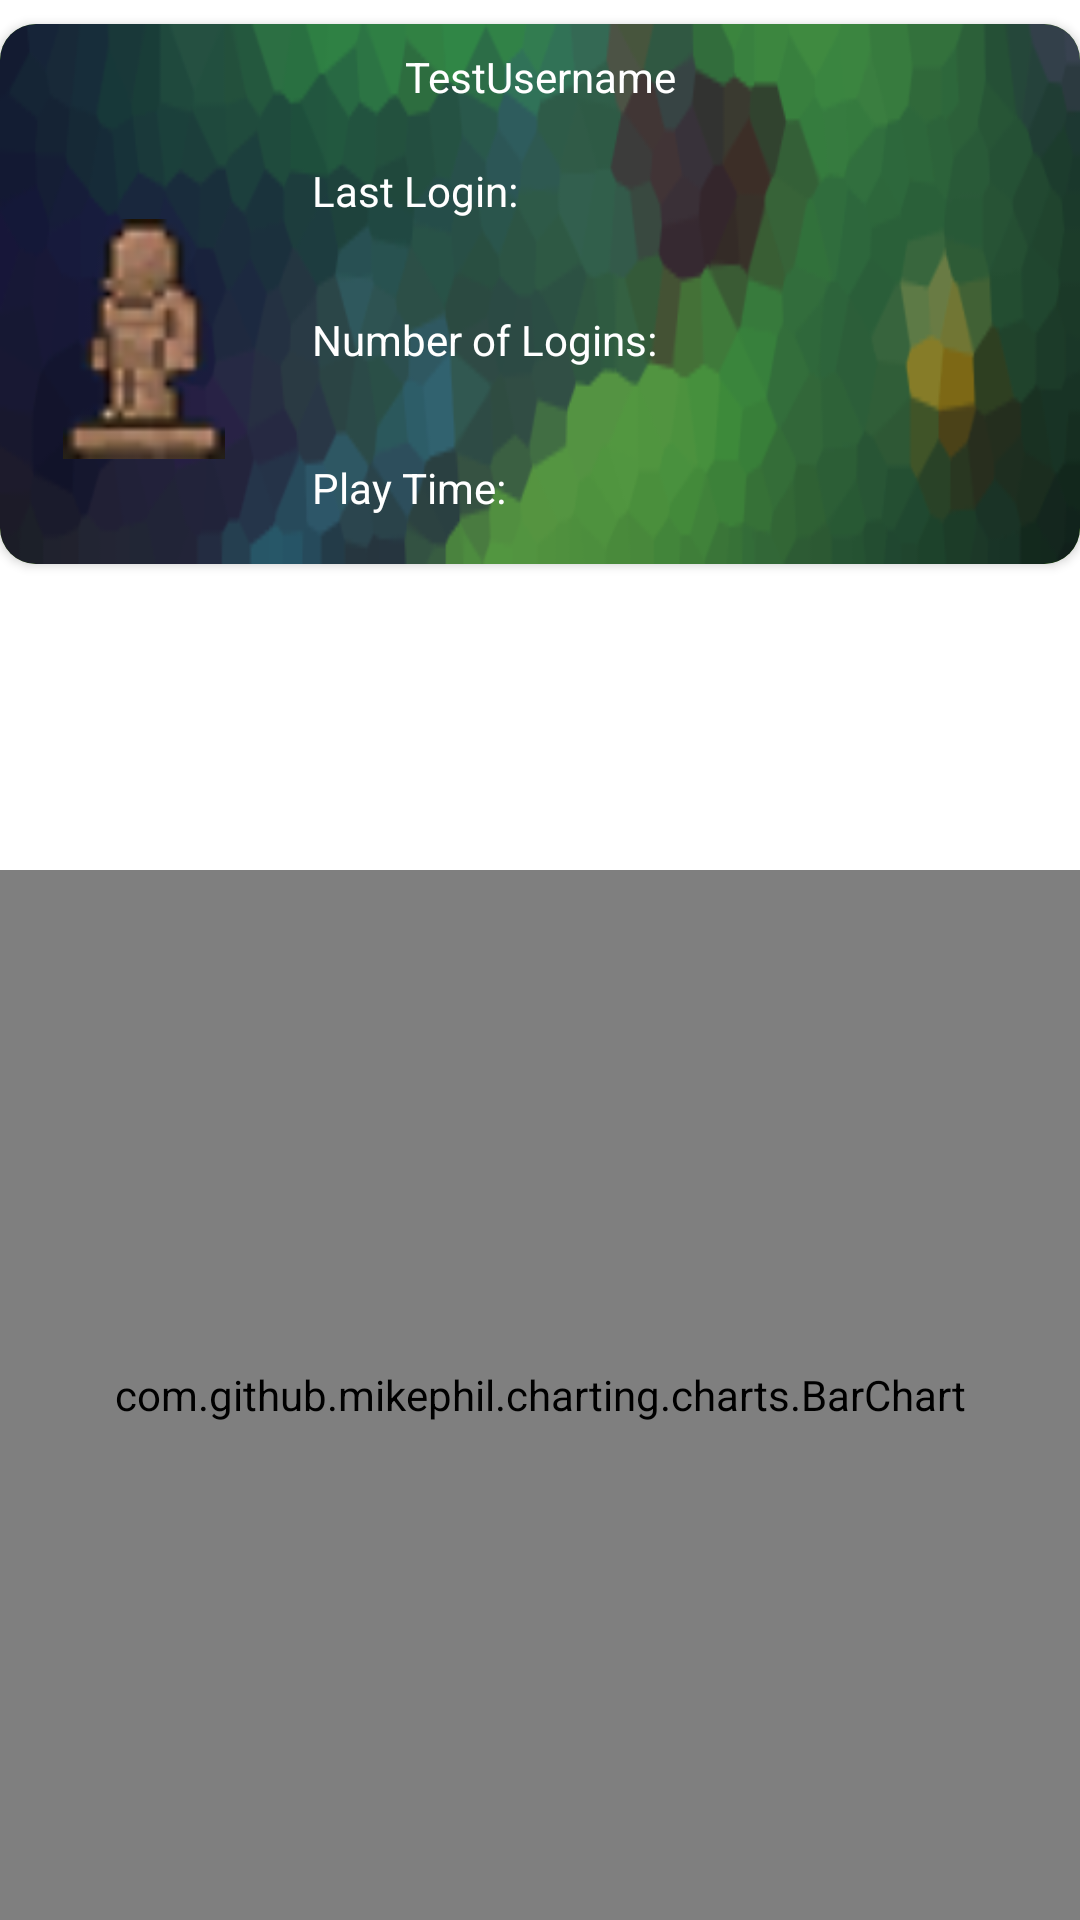

Write the Android layout XML for this screen, with the resource values it uses.
<!-- AndroidManifest.xml: application theme Theme.TerrariaStats -->
<!-- res/layout/activity_individual_user_stats.xml -->
<?xml version="1.0" encoding="utf-8"?>
<androidx.constraintlayout.widget.ConstraintLayout xmlns:android="http://schemas.android.com/apk/res/android"
    xmlns:app="http://schemas.android.com/apk/res-auto"
    xmlns:tools="http://schemas.android.com/tools"
    android:layout_width="match_parent"
    android:layout_height="match_parent"
    tools:context=".IndividualUserStats">

    <com.github.mikephil.charting.charts.BarChart
        android:id="@+id/testBarChart"
        android:layout_width="match_parent"
        android:layout_height="350dp"
        app:layout_constraintBottom_toBottomOf="parent"
        app:layout_constraintEnd_toEndOf="parent"
        app:layout_constraintStart_toStartOf="parent" />

    <androidx.cardview.widget.CardView
        android:id="@+id/cardViewUser"
        android:layout_width="match_parent"
        android:layout_height="180dp"
        android:layout_marginTop="8dp"
        app:cardBackgroundColor="#73DD0A"
        app:cardCornerRadius="12dp"
        app:layout_constraintLeft_toLeftOf="parent"
        app:layout_constraintRight_toRightOf="parent"
        app:layout_constraintTop_toTopOf="parent">

        <androidx.constraintlayout.widget.ConstraintLayout
            android:layout_width="match_parent"
            android:layout_height="match_parent"
            android:background="@drawable/terraria_card_bg">

            <TextView
                android:id="@+id/cVUserName"
                android:layout_width="105dp"
                android:layout_height="22dp"
                android:layout_marginTop="8dp"
                android:text="TestUsername"
                android:textAlignment="center"
                android:textColor="#FFFFFF"
                app:layout_constraintEnd_toEndOf="parent"
                app:layout_constraintStart_toStartOf="parent"
                app:layout_constraintTop_toTopOf="parent" />

            <ImageView
                android:id="@+id/imageView"
                android:layout_width="80dp"
                android:layout_height="80dp"
                android:layout_marginStart="8dp"
                app:layout_constraintBottom_toBottomOf="@+id/textViewIndPlayTimeTitle"
                app:layout_constraintStart_toStartOf="parent"
                app:layout_constraintTop_toTopOf="@+id/textViewIndLastLoginTitle"
                app:srcCompat="@drawable/mannequin_45px" />

            <TextView
                android:id="@+id/textViewIndLastLoginTitle"
                android:layout_width="wrap_content"
                android:layout_height="wrap_content"
                android:layout_marginStart="16dp"
                android:layout_marginTop="16dp"
                android:text="Last Login:"
                android:textColor="#FFFFFF"
                app:layout_constraintStart_toEndOf="@+id/imageView"
                app:layout_constraintTop_toBottomOf="@+id/cVUserName" />

            <TextView
                android:id="@+id/textViewIndLastLogin"
                android:layout_width="wrap_content"
                android:layout_height="wrap_content"
                android:textColor="#FFFFFF"
                app:layout_constraintBottom_toBottomOf="@+id/textViewIndLastLoginTitle"
                app:layout_constraintEnd_toEndOf="parent"
                app:layout_constraintStart_toEndOf="@+id/textViewIndNumLogTitle"
                app:layout_constraintTop_toTopOf="@+id/textViewIndLastLoginTitle" />

            <TextView
                android:id="@+id/textViewIndNumLogTitle"
                android:layout_width="wrap_content"
                android:layout_height="wrap_content"
                android:text="Number of Logins: "
                android:textColor="#FFFFFF"
                app:layout_constraintBottom_toTopOf="@+id/textViewIndPlayTimeTitle"
                app:layout_constraintStart_toStartOf="@+id/textViewIndLastLoginTitle"
                app:layout_constraintTop_toBottomOf="@+id/textViewIndLastLoginTitle" />

            <TextView
                android:id="@+id/textViewIndNumLog"
                android:layout_width="wrap_content"
                android:layout_height="wrap_content"
                android:textColor="#FFFFFF"
                app:layout_constraintBottom_toBottomOf="@+id/textViewIndNumLogTitle"
                app:layout_constraintEnd_toEndOf="parent"
                app:layout_constraintStart_toEndOf="@+id/textViewIndNumLogTitle"
                app:layout_constraintTop_toTopOf="@+id/textViewIndNumLogTitle" />

            <TextView
                android:id="@+id/textViewIndPlayTimeTitle"
                android:layout_width="wrap_content"
                android:layout_height="wrap_content"
                android:layout_marginBottom="16dp"
                android:text="Play Time: "
                android:textColor="#FFFFFF"
                app:layout_constraintBottom_toBottomOf="parent"
                app:layout_constraintStart_toStartOf="@+id/textViewIndNumLogTitle" />

            <TextView
                android:id="@+id/textViewIndPlayTime"
                android:layout_width="wrap_content"
                android:layout_height="wrap_content"
                android:textColor="#FFFFFF"
                app:layout_constraintBottom_toBottomOf="@+id/textViewIndPlayTimeTitle"
                app:layout_constraintEnd_toEndOf="parent"
                app:layout_constraintStart_toEndOf="@+id/textViewIndNumLogTitle"
                app:layout_constraintTop_toTopOf="@+id/textViewIndPlayTimeTitle" />
        </androidx.constraintlayout.widget.ConstraintLayout>

    </androidx.cardview.widget.CardView>


</androidx.constraintlayout.widget.ConstraintLayout>
<!-- resources referenced by this layout -->
<resources>
  <!-- drawable mannequin_45px: png bitmap (drawable-v24, 4065 bytes) -->
  <!-- drawable terraria_card_bg: png bitmap (drawable-v24, 30100 bytes) -->
  <style name="Theme.TerrariaStats" parent="Theme.MaterialComponents.DayNight.DarkActionBar">
          
          <item name="colorPrimary">@color/purple_500</item>
          <item name="colorPrimaryVariant">@color/purple_700</item>
          <item name="colorOnPrimary">@color/white</item>
          
          <item name="colorSecondary">@color/teal_200</item>
          <item name="colorSecondaryVariant">@color/teal_700</item>
          <item name="colorOnSecondary">@color/black</item>
          
          <item name="android:statusBarColor" tools:targetApi="l">?attr/colorPrimaryVariant</item>
          
      </style>
  <!-- not gathered from this repository: default colours our renderer supplied (Android Studio template values) -->
  <color name="purple_500">#FF6200EE</color>
  <color name="purple_700">#FF3700B3</color>
  <color name="teal_200">#FF03DAC5</color>
  <color name="teal_700">#FF018786</color>
  <color name="black">#FF000000</color>
  <color name="white">#FFFFFFFF</color>
</resources>
